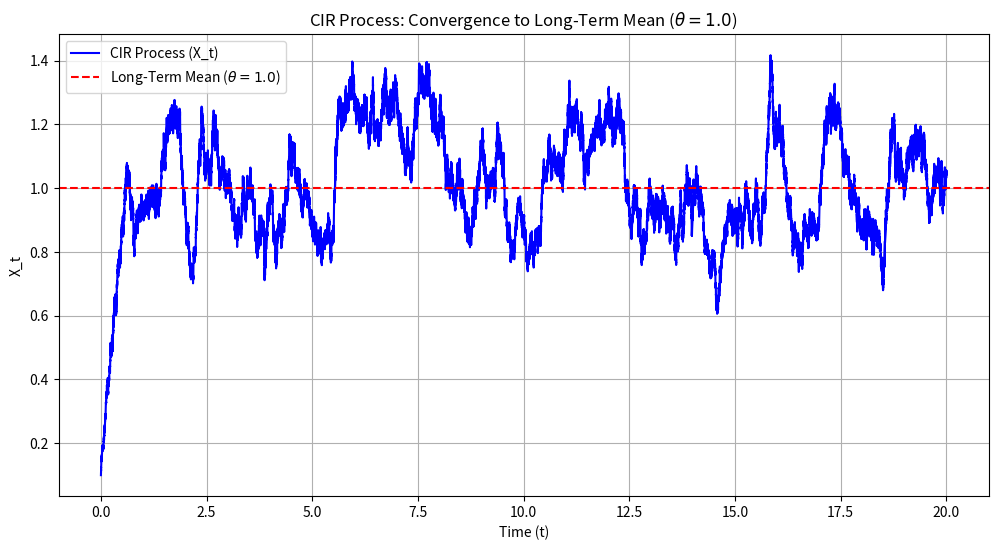

Source code (Python):
import numpy as np
import matplotlib.pyplot as plt

# Parameters for the CIR process
kappa = 2.0    # Speed of mean reversion
theta = 1.0    # Long-term mean
xi = 0.3       # Volatility
X0 = 0.1       # Initial interest rate (start far from theta)
T = 20.0       # Long time horizon
N = 100000     # Number of time steps
dt = T / N     # Time step size

# Define the drift and diffusion functions for the CIR process
def drift(t, X):
    return kappa * (theta - X)

def diffusion(t, X):
    return xi * np.sqrt(X)

# Define the derivative of the diffusion function
def diffusion_derivative(t, X):
    return xi / (2 * np.sqrt(X))

# Milstein method for the CIR process
def milstein_method_cir(X0, T, N, drift, diffusion, diffusion_derivative):
    dt = T / N
    X = np.zeros(N + 1)
    X[0] = X0
    t = np.linspace(0, T, N + 1)

    for k in range(N):
        dW = np.random.normal(0, np.sqrt(dt))  # Increment of Brownian motion
        Xk = X[k]
        if Xk <= 0:  # Ensure Xk is positive to avoid numerical issues
            Xk = abs(Xk)

        # Milstein update
        X[k + 1] = (
            Xk
            + drift(t[k], Xk) * dt
            + diffusion(t[k], Xk) * dW
            + 0.5 * diffusion(t[k], Xk) * diffusion_derivative(t[k], Xk) * (dW**2 - dt)
        )

        # Ensure the next value is non-negative
        X[k + 1] = max(X[k + 1], 0)

    return t, X

# Simulate the CIR process
t, X = milstein_method_cir(X0, T, N, drift, diffusion, diffusion_derivative)

# Plot the results
plt.figure(figsize=(12, 6))
plt.plot(t, X, label=f"CIR Process (X_t)", color="blue")
plt.axhline(y=theta, color="red", linestyle="--", label=f"Long-Term Mean ($\\theta = {theta}$)")
plt.title(f"CIR Process: Convergence to Long-Term Mean ($\\theta = {theta}$)")
plt.xlabel("Time (t)")
plt.ylabel("X_t")
plt.legend()
plt.grid(True)
plt.savefig("Cox-Ingersoll-Ross.png")
plt.show()
